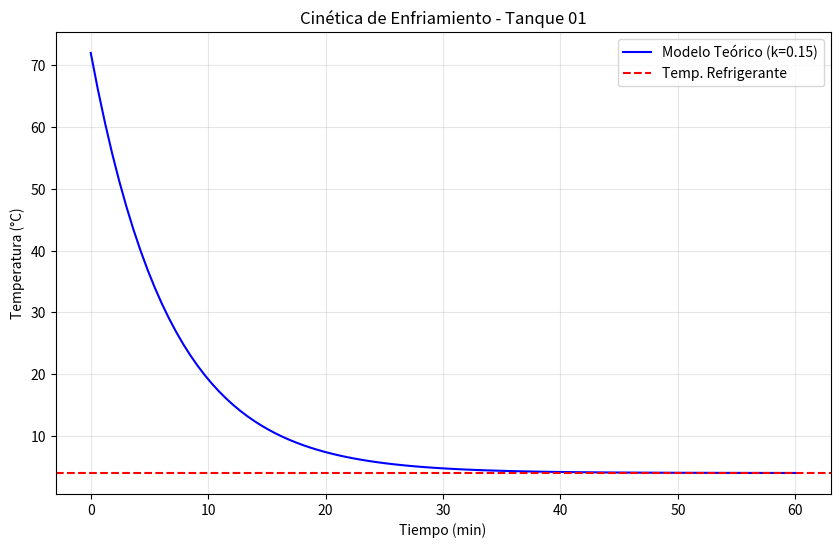

This figure's Python source: (Note: this script raises an exception after producing the figure.)
import numpy as np
import matplotlib.pyplot as plt
from scipy.integrate import odeint

# --- MODELADO DE UN TANQUE DE REFRIGERACIÓN (LEY DE NEWTON) ---
def modelo_enfriamiento(T, t, k, T_ambiente):
    dT_dt = -k * (T - T_ambiente)
    return dT_dt

# Parámetros
T_inicial = 72.0
T_ambiente = 4.0
k = 0.15
tiempo = np.linspace(0, 60, 100)

# Resolver EDO
solucion = odeint(modelo_enfriamiento, T_inicial, tiempo, args=(k, T_ambiente))
temperatura_simulada = solucion.flatten()

# Graficar
plt.figure(figsize=(10, 6))
plt.plot(tiempo, temperatura_simulada, label=f'Modelo Teórico (k={k})', color='blue')
plt.axhline(y=T_ambiente, color='r', linestyle='--', label='Temp. Refrigerante')
plt.title('Cinética de Enfriamiento - Tanque 01')
plt.xlabel('Tiempo (min)')
plt.ylabel('Temperatura (°C)')
plt.grid(True, alpha=0.3)
plt.legend()

# Guardar
plt.savefig('reportes/imagenes/simulacion_enfriamiento.png')
print("✅ Gráfica generada exitosamente.")
